Dataset: Tomato_Dataset (GitHub, DyArdh/Tomato_Dataset). Classes: tomato early blight, tomato leaf mold, tomato spider mites two spotted spider mite, tomato target spot, tomato mosaic virus, tomato healthy.

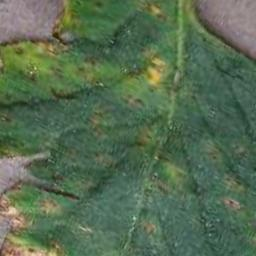
Label: tomato target spot

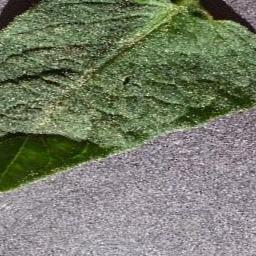
Label: tomato healthy

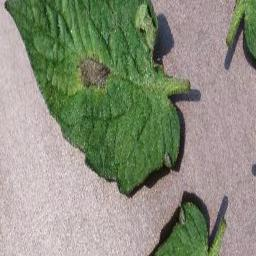
Label: tomato mosaic virus

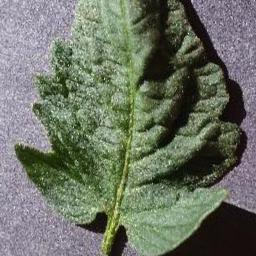
Label: tomato early blight

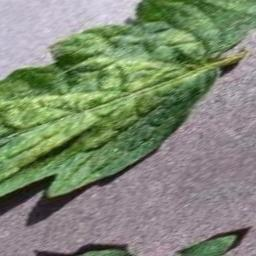
Label: tomato leaf mold

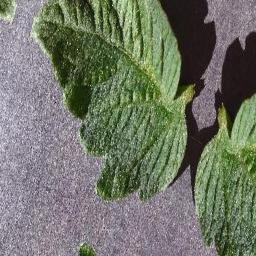
Label: tomato mosaic virus
